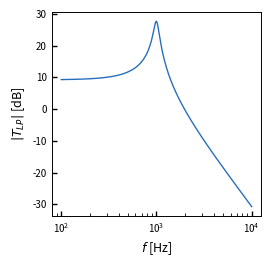

The matplotlib source for this figure:
import cmath
import math
import numpy as np
import pandas as pd
import matplotlib.pyplot as plt
from datetime import datetime
import matplotlib.dates as mdates
from statistics import mean, median, variance, stdev

# 配色リスト[黒，青，赤，緑，黄，紫，水色]
color_list = ["#000000", "#296fbc", "#cb360d",
              "#3d9435", "#e1aa13", "#a54675", "#138bae"]

# x軸の目盛線が内向き('in')か外向き('out')か双方向か('inout')
plt.rcParams['xtick.direction'] = 'in'
# y軸の目盛線が内向き('in')か外向き('out')か双方向か('inout')
plt.rcParams['ytick.direction'] = 'in'
plt.rcParams['xtick.major.width'] = 1.0  # x軸主目盛り線の線幅
plt.rcParams['ytick.major.width'] = 1.0  # y軸主目盛り線の線幅
plt.rcParams['font.size'] = 7           # フォントの大きさ
plt.rcParams['axes.linewidth'] = 0.7    # 軸の線幅edge linewidth。囲みの太さ

fig = plt.figure(figsize=(7/2.54, 7/2.54))
ax = fig.add_subplot(1, 1, 1)

# データの読み込み
x = np.linspace(10e+01, 10e+03, 500)

# Rf = 18e+03
# Rg = 10e+03
# R1 = 30.0e+03
# R2 = R1
# C1 = 5.1e-09
# C2 = C1
# K = 1+Rf/Rg

# #  回路のQ値の計算
# Q = 1/(np.sqrt((C2*R2)/(C1*R1))+np.sqrt((C2*R1)/(C1*R2)) +
#        np.sqrt((C1*R1)/(C2*R2))*(1-K))

# #  中心周波数
# omega_0 = 1 / np.sqrt(C1 * C2 * R1 * R2)

Q = 8.4
f_0 = 1000
omega_0 = 2 * np.pi * f_0
K = 3 - (1 / Q)

s = 2 * np.pi * x * (0+1j)

#  伝達関数の計算（s = jw）
gain = (K * omega_0 * omega_0) / (s*s + (omega_0 / Q)*s + omega_0*omega_0)

# 振幅の計算
mag = 20 * np.log10(abs(gain))

# 位相の計算
pha = []
for g in gain:
    pha.append(math.degrees(cmath.phase(g)))

# グラフにデータを追加
ax.set_xscale('log')
ax.plot(x, mag, color=color_list[1], linewidth=1)
# ax.plot(x, pha, color=color_list[1], linewidth=1)

# 目盛のスタイル
plt.setp(ax.get_xticklabels(), fontsize=7)
plt.setp(ax.get_yticklabels(), fontsize=7)
# ax.grid(ls="--")

# グラフタイトル
# plt.title('')

# グラフ範囲
# plt.xlim()
# plt.ylim(0.0, 0.7)

# 余白設定
plt.subplots_adjust(left=0.22, right=0.98, bottom=0.21, top=0.95)

# グラフの軸
plt.xlabel("$f$ [Hz]", fontsize=9)
plt.ylabel("$|T_{LP}|$ [dB]", fontsize=9)
# plt.ylabel("arg($T_{LP}$) [deg]", fontsize=9)

# グラフの凡例
# ax.legend(fancybox=False, framealpha=1, edgecolor="#000000",
#           loc='upper right', fontsize=9)

# 表示
plt.show()
